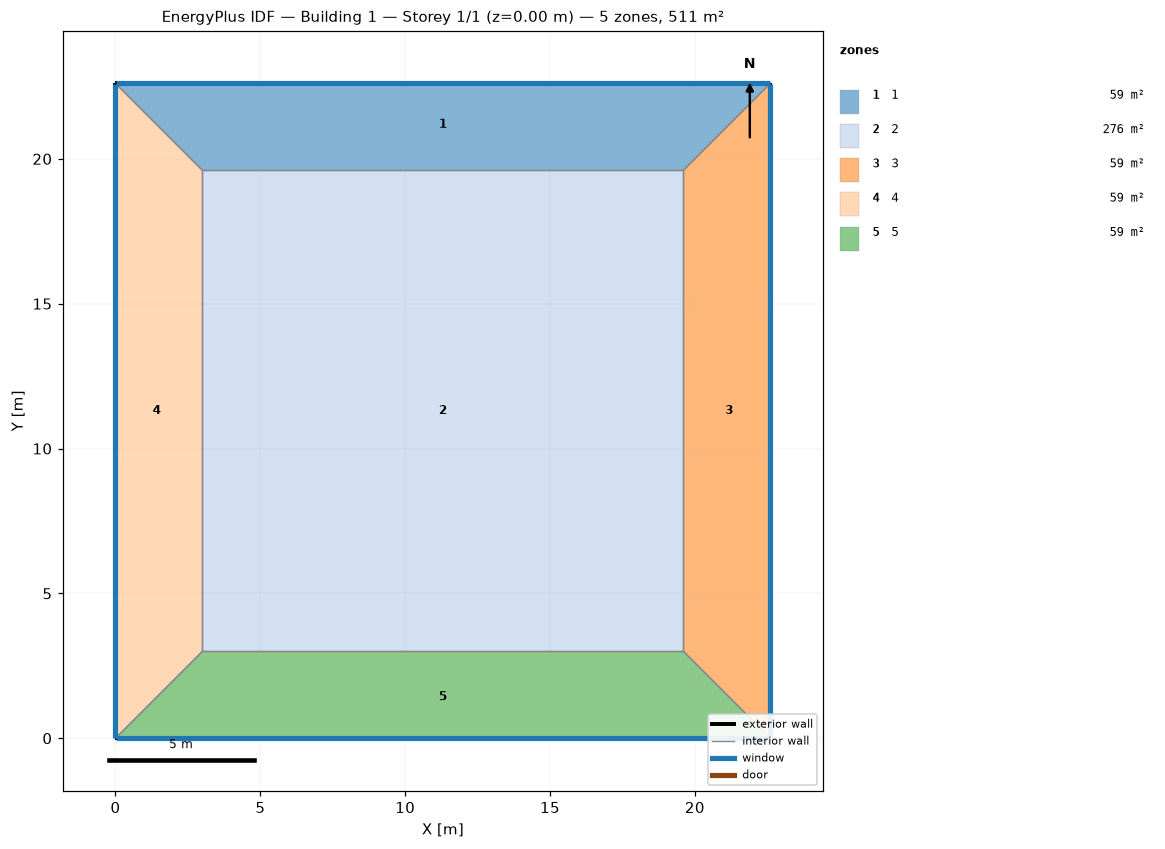
=== STOREY PLAN SPEC (per zone: floor XY polygon, exterior-wall plan segments, windows/doors) ===
zone 1: 1  (58.8 m²)
  floor: (0.00, 22.61) (22.61, 22.61) (19.61, 19.61) (3.00, 19.61)
  exterior wall: (22.61, 22.61) – (0.00, 22.61)  [22.6 m]
    window: (22.58, 22.61) – (0.03, 22.61)  [20.8 m²]
  interior walls: 3
zone 2: 2  (275.7 m²)
  floor: (3.00, 3.00) (3.00, 19.61) (19.61, 19.61) (19.61, 3.00)
  interior walls: 4
zone 3: 3  (58.8 m²)
  floor: (22.61, 22.61) (22.61, 0.00) (19.61, 3.00) (19.61, 19.61)
  exterior wall: (22.61, 0.00) – (22.61, 22.61)  [22.6 m]
    window: (22.61, 0.03) – (22.61, 22.58)  [20.8 m²]
  interior walls: 3
zone 4: 4  (58.8 m²)
  floor: (0.00, 0.00) (0.00, 22.61) (3.00, 19.61) (3.00, 3.00)
  exterior wall: (0.00, 22.61) – (0.00, 0.00)  [22.6 m]
    window: (0.00, 22.58) – (0.00, 0.03)  [20.8 m²]
  interior walls: 3
zone 5: 5  (58.8 m²)
  floor: (22.61, 0.00) (0.00, 0.00) (3.00, 3.00) (19.61, 3.00)
  exterior wall: (0.00, 0.00) – (22.61, 0.00)  [22.6 m]
    window: (0.03, 0.00) – (22.58, 0.00)  [20.8 m²]
  interior walls: 3

=== DERIVED (storey summary) ===
Building: Building 1
Storey: 1 of 1  (floor level z = 0.00 m)
Storey gross floor area: 511.0 m²
Zones on this storey: 5
  - 1: floor 58.8 m²; exterior wall 22.6 m (90.4 m²); 1 window(s) 20.8 m²; WWR 23.0%
  - 2: floor 275.7 m²
  - 3: floor 58.8 m²; exterior wall 22.6 m (90.4 m²); 1 window(s) 20.8 m²; WWR 23.0%
  - 4: floor 58.8 m²; exterior wall 22.6 m (90.4 m²); 1 window(s) 20.8 m²; WWR 23.0%
  - 5: floor 58.8 m²; exterior wall 22.6 m (90.4 m²); 1 window(s) 20.8 m²; WWR 23.0%
Zone adjacency (shared interzone walls):
  - 1 ↔ 2
  - 1 ↔ 3
  - 1 ↔ 4
  - 2 ↔ 3
  - 2 ↔ 4
  - 2 ↔ 5
  - 3 ↔ 5
  - 4 ↔ 5